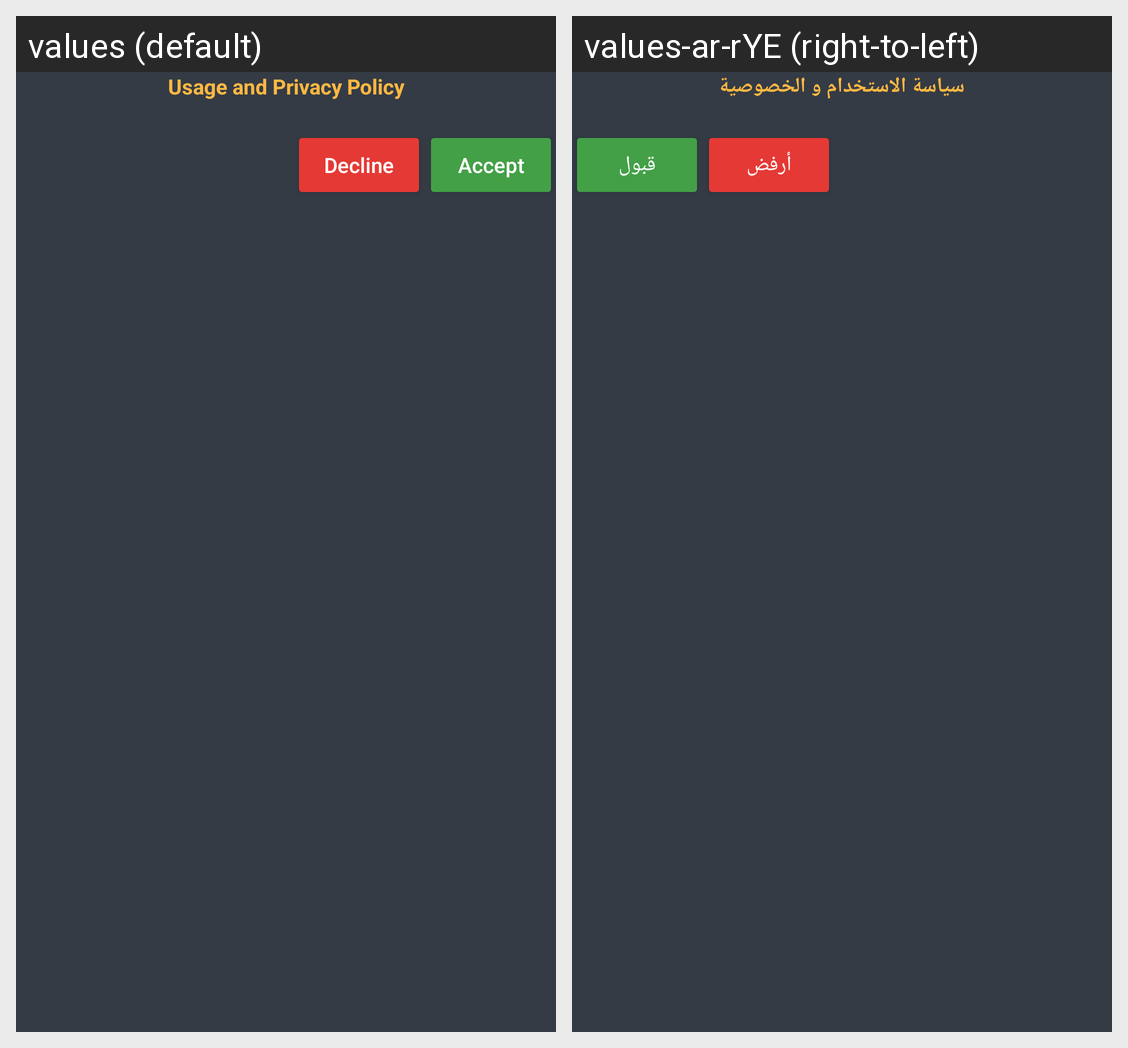

The Android screen above is rendered under two locales of the same app. Produce the string resources it draws, with the default and per-locale values.
Android screen res/layout/policy_dialog_style.xml rendered under 2 locales, left to right: values (default), values-ar-rYE (right-to-left). Device: Nexus 5 (rendered at 1080×1920; each locale shown at half size, 540×960, under a caption strip naming it); theme Theme.MaintenanceHouse.
Strings drawn on this screen, with the default value and each locale's value (text and hints the layout hard-codes, and strings that could not be matched under every locale, appear in the picture but are not listed):

policy
  values: Usage and Privacy Policy
  values-ar-rYE: سياسة الاستخدام و الخصوصية

decline
  values: Decline
  values-ar-rYE: أرفض

accept
  values: Accept
  values-ar-rYE: قبول
